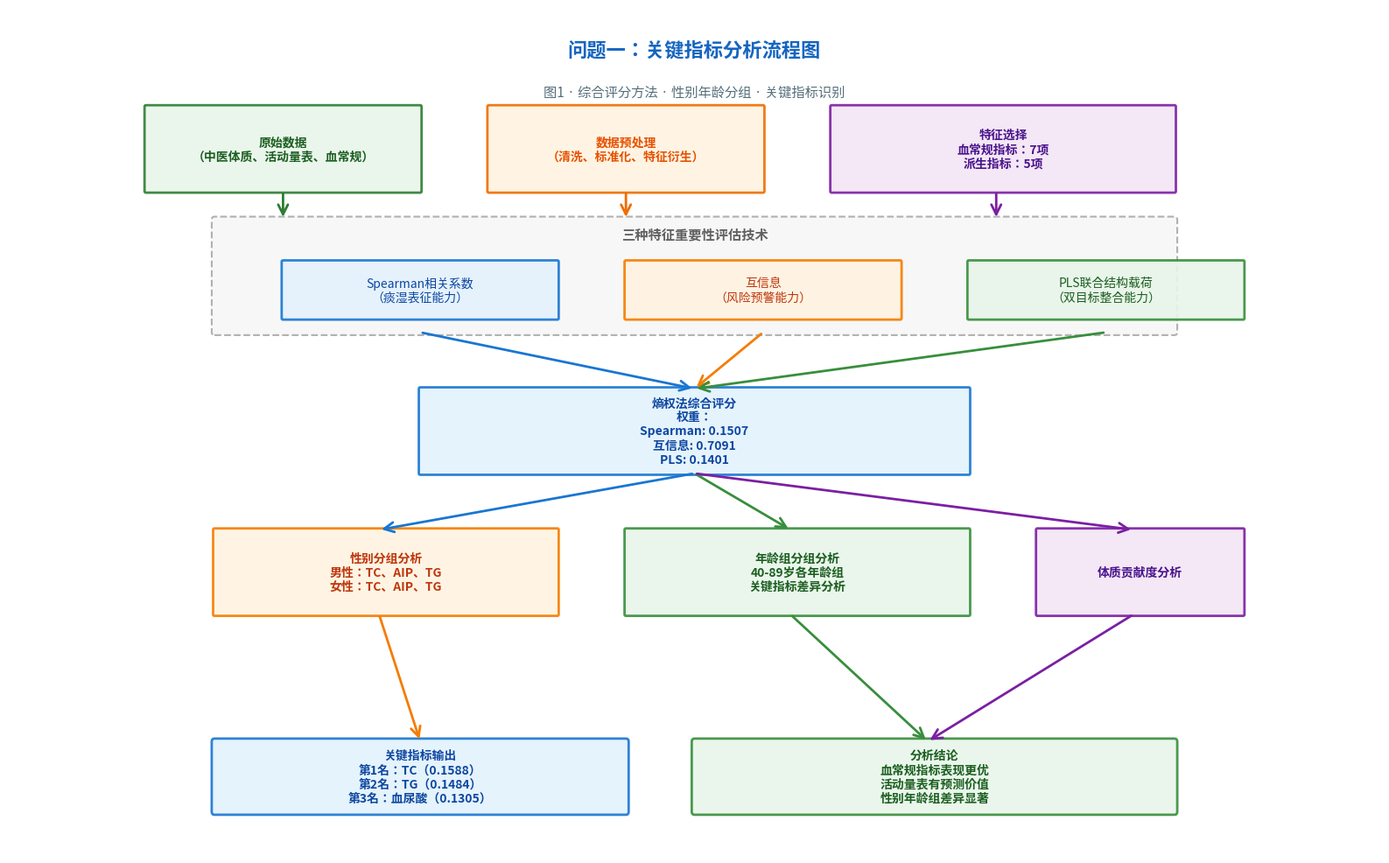

The script that saved this image: (Note: this script raises an exception after producing the figure.)
#!/usr/bin/env python3
# 生成问题一的学术风格流程图

import matplotlib.pyplot as plt
import matplotlib.patches as mpatches
from matplotlib.patches import FancyBboxPatch, FancyArrowPatch, Rectangle
import numpy as np

# 设置中文字体和样式
plt.rcParams["font.family"] = ["WenQuanYi Micro Hei", "Heiti TC", "SimHei", "sans-serif"]
plt.rcParams["axes.unicode_minus"] = False
plt.rcParams["font.size"] = 11
plt.rcParams["figure.dpi"] = 150

def draw_rectangle(ax, x, y, width, height, text, facecolor='#E3F2FD', edgecolor='#1976D2', 
                   linewidth=2, text_color='#0D47A1', boxstyle='round,pad=0.1', fontweight='bold'):
    """绘制带文字的圆角矩形"""
    box = FancyBboxPatch((x, y), width, height, boxstyle=boxstyle,
                        facecolor=facecolor, edgecolor=edgecolor,
                        linewidth=linewidth, alpha=0.9)
    ax.add_patch(box)
    
    # 添加文字
    ax.text(x + width/2, y + height/2, text,
            ha='center', va='center', color=text_color,
            fontsize=10, fontweight=fontweight)
    return box

def draw_arrow(ax, x1, y1, x2, y2, color='#555555', linewidth=2, arrowstyle='->'):
    """绘制箭头"""
    arrow = FancyArrowPatch((x1, y1), (x2, y2),
                          arrowstyle=arrowstyle, linewidth=linewidth,
                          color=color, mutation_scale=20)
    ax.add_patch(arrow)
    return arrow

def create_problem1_flowchart():
    """创建问题一流程图"""
    fig, ax = plt.subplots(figsize=(16, 10))
    ax.set_xlim(0, 100)
    ax.set_ylim(0, 60)
    ax.axis('off')
    
    # 标题
    ax.text(50, 57, '问题一：关键指标分析流程图',
            ha='center', va='center', fontsize=16, fontweight='bold',
            color='#1565C0')
    
    # 子标题
    ax.text(50, 54, '图1 · 综合评分方法 · 性别年龄分组 · 关键指标识别',
            ha='center', va='center', fontsize=11, color='#546E7A')
    
    # ==================== 输入层 ====================
    input_y = 47
    input_height = 6
    
    # 原始数据
    draw_rectangle(ax, 10, input_y, 20, input_height,
                  '原始数据\n（中医体质、活动量表、血常规）',
                  facecolor='#E8F5E9', edgecolor='#2E7D32',
                  text_color='#1B5E20')
    
    # 数据预处理
    draw_rectangle(ax, 35, input_y, 20, input_height,
                  '数据预处理\n（清洗、标准化、特征衍生）',
                  facecolor='#FFF3E0', edgecolor='#EF6C00',
                  text_color='#E65100')
    
    # 特征选择
    draw_rectangle(ax, 60, input_y, 25, input_height,
                  '特征选择\n血常规指标：7项\n派生指标：5项',
                  facecolor='#F3E5F5', edgecolor='#7B1FA2',
                  text_color='#4A148C')
    
    # ==================== 分析方法层 ====================
    method_y = 37
    method_height = 8
    
    # 虚线框
    method_box = FancyBboxPatch((15, method_y), 70, method_height,
                          boxstyle='round,pad=0.2',
                          facecolor='#F5F5F5', edgecolor='#9E9E9E',
                          linewidth=1.5, linestyle='--', alpha=0.8)
    ax.add_patch(method_box)
    
    ax.text(50, method_y + method_height - 1, '三种特征重要性评估技术',
            ha='center', va='center', fontsize=11, fontweight='bold',
            color='#616161')
    
    # 三个分析方法
    draw_rectangle(ax, 20, method_y + 1, 20, 4,
                  'Spearman相关系数\n（痰湿表征能力）',
                  facecolor='#E3F2FD', edgecolor='#1976D2',
                  text_color='#0D47A1', fontweight='normal')
    
    draw_rectangle(ax, 45, method_y + 1, 20, 4,
                  '互信息\n（风险预警能力）',
                  facecolor='#FFF3E0', edgecolor='#F57C00',
                  text_color='#BF360C', fontweight='normal')
    
    draw_rectangle(ax, 70, method_y + 1, 20, 4,
                  'PLS联合结构载荷\n（双目标整合能力）',
                  facecolor='#E8F5E9', edgecolor='#388E3C',
                  text_color='#1B5E20', fontweight='normal')
    
    # ==================== 综合评分层 ====================
    score_y = 27
    score_height = 6
    
    score_box = draw_rectangle(ax, 30, score_y, 40, score_height,
                          '熵权法综合评分\n权重：\nSpearman: 0.1507\n互信息: 0.7091\nPLS: 0.1401',
                          facecolor='#E3F2FD', edgecolor='#1976D2',
                          text_color='#0D47A1')
    
    # ==================== 分组分析层 ====================
    group_y = 17
    group_height = 6
    
    # 性别分析
    draw_rectangle(ax, 15, group_y, 25, group_height,
                  '性别分组分析\n男性：TC、AIP、TG\n女性：TC、AIP、TG',
                  facecolor='#FFF3E0', edgecolor='#F57C00',
                  text_color='#BF360C')
    
    # 年龄组分析
    draw_rectangle(ax, 45, group_y, 25, group_height,
                  '年龄组分组分析\n40-89岁各年龄组\n关键指标差异分析',
                  facecolor='#E8F5E9', edgecolor='#388E3C',
                  text_color='#1B5E20')
    
    # 体质分析
    draw_rectangle(ax, 75, group_y, 15, group_height,
                  '体质贡献度分析',
                  facecolor='#F3E5F5', edgecolor='#7B1FA2',
                  text_color='#4A148C')
    
    # ==================== 输出层 ====================
    output_y = 3
    output_height = 5
    
    # 关键指标输出
    output_box = draw_rectangle(ax, 15, output_y, 30, output_height,
                            '关键指标输出\n第1名：TC（0.1588）\n第2名：TG（0.1484）\n第3名：血尿酸（0.1305）',
                            facecolor='#E3F2FD', edgecolor='#1976D2',
                            text_color='#0D47A1', boxstyle='round,pad=0.2')
    
    # 结论输出
    conclusion_box = draw_rectangle(ax, 50, output_y, 35, output_height,
                               '分析结论\n血常规指标表现更优\n活动量表有预测价值\n性别年龄组差异显著',
                               facecolor='#E8F5E9', edgecolor='#388E3C',
                               text_color='#1B5E20', boxstyle='round,pad=0.2')
    
    # ==================== 箭头连接 ====================
    
    # 输入层 → 分析方法层
    draw_arrow(ax, 20, input_y, 20, method_y + method_height, color='#2E7D32')
    draw_arrow(ax, 45, input_y, 45, method_y + method_height, color='#EF6C00')
    draw_arrow(ax, 72, input_y, 72, method_y + method_height, color='#7B1FA2')
    
    # 分析方法层 → 综合评分层
    draw_arrow(ax, 30, method_y, 50, score_y + score_height, color='#1976D2')
    draw_arrow(ax, 55, method_y, 50, score_y + score_height, color='#F57C00')
    draw_arrow(ax, 80, method_y, 50, score_y + score_height, color='#388E3C')
    
    # 综合评分层 → 分组分析层
    draw_arrow(ax, 50, score_y, 27, group_y + group_height, color='#1976D2')
    draw_arrow(ax, 50, score_y, 57, group_y + group_height, color='#388E3C')
    draw_arrow(ax, 50, score_y, 82, group_y + group_height, color='#7B1FA2')
    
    # 分组分析层 → 输出层
    draw_arrow(ax, 27, group_y, 30, output_y + output_height, color='#F57C00')
    draw_arrow(ax, 57, group_y, 67, output_y + output_height, color='#388E3C')
    draw_arrow(ax, 82, group_y, 67, output_y + output_height, color='#7B1FA2')
    
    plt.tight_layout()
    
    # 保存图片
    output_path = '/workspace/Project_mat/problem1_flowchart.png'
    plt.savefig(output_path, dpi=200, bbox_inches='tight', facecolor='white')
    print(f"问题一流程图已保存到: {output_path}")
    
    plt.show()

if __name__ == '__main__':
    create_problem1_flowchart()
